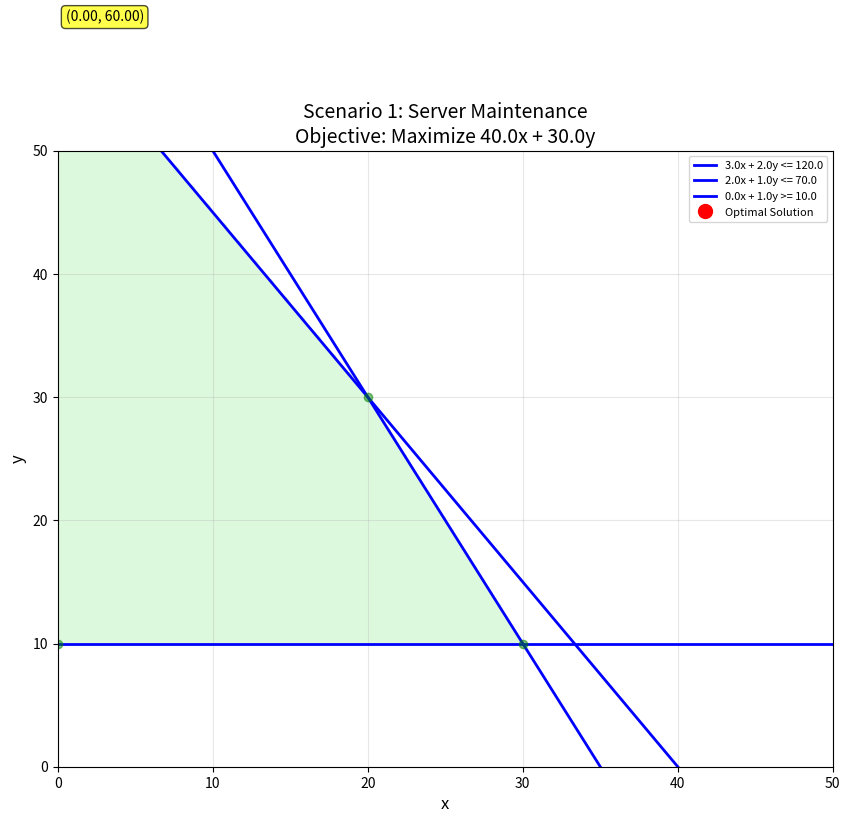

Write Python code to recreate this figure. (Note: this script raises an exception after producing the figure.)
#!/usr/bin/env python3
"""
Graphical Method Solver for 2-Variable Linear Programming Problems

Solves both maximization and minimization problems with 2 variables
by plotting constraints, identifying feasible region, and evaluating
vertices.
"""

import numpy as np
import matplotlib.pyplot as plt
from matplotlib.patches import Polygon
from typing import List, Tuple, Dict, Optional
import matplotlib
matplotlib.use('Agg')  # Use non-interactive backend


class GraphicalMethodSolver:
    """Solver for 2-variable LP problems using graphical method."""
    
    def __init__(self, problem_name: str = "Problem"):
        """
        Initialize the graphical method solver.
        
        Args:
            problem_name: Name of the problem for display
        """
        self.problem_name = problem_name
        self.constraints = []
        self.objective = None
        self.is_maximization = True
        self.x_bounds = [0, 50]  # Default x-axis bounds
        self.y_bounds = [0, 50]  # Default y-axis bounds
        
    def add_constraint(self, a: float, b: float, c: float, sense: str = '<='):
        """
        Add a constraint: a*x + b*y <= c (or >=, =).
        
        Args:
            a: Coefficient of x
            b: Coefficient of y
            c: Right-hand side constant
            sense: Constraint sense: '<=', '>=', or '='
        """
        self.constraints.append({
            'a': a,
            'b': b,
            'c': c,
            'sense': sense
        })
    
    def set_objective(self, a: float, b: float, is_maximization: bool = True):
        """
        Set objective function: maximize/minimize a*x + b*y.
        
        Args:
            a: Coefficient of x
            b: Coefficient of y
            is_maximization: True for maximize, False for minimize
        """
        self.objective = {'a': a, 'b': b}
        self.is_maximization = is_maximization
    
    def set_bounds(self, x_min: float, x_max: float, y_min: float, y_max: float):
        """
        Set plotting bounds.
        
        Args:
            x_min: Minimum x value
            x_max: Maximum x value
            y_min: Minimum y value
            y_max: Maximum y value
        """
        self.x_bounds = [x_min, x_max]
        self.y_bounds = [y_min, y_max]
    
    def _find_intersections(self) -> List[Tuple[float, float]]:
        """
        Find all intersection points of constraint lines.
        
        Returns:
            List of (x, y) intersection points
        """
        intersections = []
        n = len(self.constraints)
        
        for i in range(n):
            for j in range(i + 1, n):
                # Solve system: a1*x + b1*y = c1, a2*x + b2*y = c2
                a1, b1, c1 = self.constraints[i]['a'], self.constraints[i]['b'], self.constraints[i]['c']
                a2, b2, c2 = self.constraints[j]['a'], self.constraints[j]['b'], self.constraints[j]['c']
                
                # Matrix form: [[a1, b1], [a2, b2]] * [x, y] = [c1, c2]
                A = np.array([[a1, b1], [a2, b2]])
                b_vec = np.array([c1, c2])
                
                try:
                    # Check if matrix is invertible
                    det = a1 * b2 - a2 * b1
                    if abs(det) > 1e-10:
                        solution = np.linalg.solve(A, b_vec)
                        x, y = solution[0], solution[1]
                        intersections.append((x, y))
                except:
                    pass  # Skip if no unique solution
        
        return intersections
    
    def _is_feasible(self, x: float, y: float) -> bool:
        """
        Check if a point (x, y) satisfies all constraints.
        
        Args:
            x: x coordinate
            y: y coordinate
            
        Returns:
            True if point is feasible
        """
        for constraint in self.constraints:
            a, b, c = constraint['a'], constraint['b'], constraint['c']
            sense = constraint['sense']
            value = a * x + b * y
            
            if sense == '<=':
                if value > c + 1e-10:  # Small tolerance for floating point
                    return False
            elif sense == '>=':
                if value < c - 1e-10:
                    return False
            elif sense == '=':
                if abs(value - c) > 1e-10:
                    return False
        
        # Check non-negativity (x, y >= 0)
        if x < -1e-10 or y < -1e-10:
            return False
        
        return True
    
    def _evaluate_objective(self, x: float, y: float) -> float:
        """
        Evaluate objective function at point (x, y).
        
        Args:
            x: x coordinate
            y: y coordinate
            
        Returns:
            Objective value
        """
        if self.objective is None:
            return 0
        return self.objective['a'] * x + self.objective['b'] * y
    
    def solve(self) -> Dict:
        """
        Solve the LP problem using graphical method.
        
        Returns:
            Dictionary with solution information
        """
        # Find all intersection points
        intersections = self._find_intersections()
        
        # Also check boundary points (intersections with axes)
        boundary_points = []
        
        # Intersections with x-axis (y = 0)
        for constraint in self.constraints:
            a, b, c = constraint['a'], constraint['b'], constraint['c']
            if abs(a) > 1e-10:
                x = c / a
                boundary_points.append((x, 0.0))
        
        # Intersections with y-axis (x = 0)
        for constraint in self.constraints:
            a, b, c = constraint['a'], constraint['b'], constraint['c']
            if abs(b) > 1e-10:
                y = c / b
                boundary_points.append((0.0, y))
        
        # Combine all candidate points
        all_points = intersections + boundary_points
        
        # Filter feasible points
        feasible_points = []
        for point in all_points:
            x, y = point
            if self._is_feasible(x, y):
                feasible_points.append(point)
        
        if not feasible_points:
            return {
                'status': 'infeasible',
                'solution': None,
                'objective_value': None,
                'feasible_points': []
            }
        
        # Evaluate objective at all feasible points
        objective_values = [self._evaluate_objective(x, y) for x, y in feasible_points]
        
        if self.is_maximization:
            optimal_idx = np.argmax(objective_values)
        else:
            optimal_idx = np.argmin(objective_values)
        
        optimal_point = feasible_points[optimal_idx]
        optimal_value = objective_values[optimal_idx]
        
        return {
            'status': 'optimal',
            'solution': optimal_point,
            'objective_value': optimal_value,
            'feasible_points': feasible_points,
            'all_candidate_points': all_points
        }
    
    def plot(self, output_file: Optional[str] = None) -> plt.Figure:
        """
        Plot the constraints, feasible region, and optimal solution.
        
        Args:
            output_file: Optional filename to save the plot
            
        Returns:
            Matplotlib figure
        """
        fig, ax = plt.subplots(figsize=(10, 8))
        
        x_min, x_max = self.x_bounds
        y_min, y_max = self.y_bounds
        
        # Plot constraint lines
        x_plot = np.linspace(x_min, x_max, 1000)
        
        for constraint in self.constraints:
            a, b, c = constraint['a'], constraint['b'], constraint['c']
            sense = constraint['sense']
            
            if abs(b) > 1e-10:
                # Can solve for y: y = (c - a*x) / b
                y_plot = (c - a * x_plot) / b
                ax.plot(x_plot, y_plot, 'b-', linewidth=2, label=f'{a:.1f}x + {b:.1f}y {sense} {c:.1f}')
            else:
                # Vertical line: x = c / a
                x_val = c / a
                ax.axvline(x=x_val, color='b', linewidth=2, label=f'x {sense} {x_val:.1f}')
        
        # Shade feasible region
        # Create a grid and check feasibility
        xx, yy = np.meshgrid(np.linspace(x_min, x_max, 100), 
                            np.linspace(y_min, y_max, 100))
        feasible_mask = np.zeros_like(xx, dtype=bool)
        
        for i in range(xx.shape[0]):
            for j in range(xx.shape[1]):
                feasible_mask[i, j] = self._is_feasible(xx[i, j], yy[i, j])
        
        ax.contourf(xx, yy, feasible_mask.astype(float), levels=[0.5, 1.5], 
                   colors=['lightgreen'], alpha=0.3)
        
        # Solve and plot optimal solution
        result = self.solve()
        
        if result['status'] == 'optimal':
            x_opt, y_opt = result['solution']
            ax.plot(x_opt, y_opt, 'ro', markersize=10, label='Optimal Solution')
            ax.text(x_opt + 0.5, y_opt + 0.5, f'({x_opt:.2f}, {y_opt:.2f})', 
                   fontsize=10, bbox=dict(boxstyle='round', facecolor='yellow', alpha=0.7))
        
        # Plot feasible vertices
        for point in result.get('feasible_points', []):
            x, y = point
            ax.plot(x, y, 'go', markersize=6, alpha=0.5)
        
        ax.set_xlim(x_min, x_max)
        ax.set_ylim(y_min, y_max)
        ax.set_xlabel('x', fontsize=12)
        ax.set_ylabel('y', fontsize=12)
        ax.set_title(f'{self.problem_name}\nObjective: {"Maximize" if self.is_maximization else "Minimize"} '
                    f'{self.objective["a"]:.1f}x + {self.objective["b"]:.1f}y' if self.objective else '',
                    fontsize=14)
        ax.grid(True, alpha=0.3)
        ax.legend(loc='upper right', fontsize=8)
        ax.axhline(y=0, color='k', linewidth=0.5)
        ax.axvline(x=0, color='k', linewidth=0.5)
        
        if output_file:
            plt.savefig(output_file, dpi=150, bbox_inches='tight')
            print(f"Plot saved to {output_file}")
        
        return fig


def solve_scenario_1():
    """Solve Scenario 1: Server Maintenance Tasks"""
    solver = GraphicalMethodSolver("Scenario 1: Server Maintenance")
    solver.set_bounds(0, 50, 0, 50)
    solver.set_objective(40, 30, is_maximization=True)
    solver.add_constraint(3, 2, 120, '<=')  # Technician hours
    solver.add_constraint(2, 1, 70, '<=')   # Risk budget
    solver.add_constraint(0, 1, 10, '>=')   # Minimum type B tasks
    
    result = solver.solve()
    print("\nScenario 1 Results:")
    print(f"Status: {result['status']}")
    if result['status'] == 'optimal':
        print(f"Optimal solution: x = {result['solution'][0]:.2f}, y = {result['solution'][1]:.2f}")
        print(f"Optimal value: Z* = {result['objective_value']:.2f}")
    
    solver.plot('assignment3/scenario1_plot.png')
    return result


def solve_scenario_2():
    """Solve Scenario 2: Software Products"""
    solver = GraphicalMethodSolver("Scenario 2: Software Products")
    solver.set_bounds(0, 15, 0, 10)
    solver.set_objective(4, 6, is_maximization=True)
    solver.add_constraint(3, 6, 36, '<=')  # Developer hours
    solver.add_constraint(0, 1, 8, '<=')   # Maximum desktop tools
    
    result = solver.solve()
    print("\nScenario 2 Results:")
    print(f"Status: {result['status']}")
    if result['status'] == 'optimal':
        print(f"Optimal solution: x1 = {result['solution'][0]:.2f}, x2 = {result['solution'][1]:.2f}")
        print(f"Optimal value: Z* = {result['objective_value']:.2f}")
    
    solver.plot('assignment3/scenario2_plot.png')
    return result


def solve_scenario_3():
    """Solve Scenario 3: Data Center Resource Allocation"""
    solver = GraphicalMethodSolver("Scenario 3: Data Center Resources")
    solver.set_bounds(0, 10, 0, 10)
    solver.set_objective(5, 4, is_maximization=True)
    solver.add_constraint(1, -1, 2, '>=')  # x1 >= x2 + 2
    solver.add_constraint(1, 1, 6, '>=')   # x1 + x2 >= 6
    
    result = solver.solve()
    print("\nScenario 3 Results:")
    print(f"Status: {result['status']}")
    if result['status'] == 'optimal':
        print(f"Optimal solution: x1 = {result['solution'][0]:.2f}, x2 = {result['solution'][1]:.2f}")
        print(f"Optimal value: Z* = {result['objective_value']:.2f}")
    else:
        print("Note: This problem may be unbounded (feasible region extends to infinity)")
    
    solver.plot('assignment3/scenario3_plot.png')
    return result


def solve_scenario_4():
    """Solve Scenario 4: Cafeteria Meal Plans"""
    solver = GraphicalMethodSolver("Scenario 4: Cafeteria Meal Plans")
    solver.set_bounds(0, 10, 0, 15)
    solver.set_objective(1000, 1500, is_maximization=False)  # Minimize cost
    solver.add_constraint(2000, 1000, 14000, '>=')  # kcal requirement
    solver.add_constraint(30, 60, 480, '>=')        # protein requirement
    
    result = solver.solve()
    print("\nScenario 4 Results:")
    print(f"Status: {result['status']}")
    if result['status'] == 'optimal':
        print(f"Optimal solution: x1 = {result['solution'][0]:.2f}, x2 = {result['solution'][1]:.2f}")
        print(f"Optimal value: Z* = {result['objective_value']:.2f} tenge")
    
    solver.plot('assignment3/scenario4_plot.png')
    return result


def solve_scenario_5():
    """Solve Scenario 5: Weekly Budget"""
    solver = GraphicalMethodSolver("Scenario 5: Weekly Budget")
    solver.set_bounds(0, 5000, 0, 15000)
    solver.set_objective(6, 1, is_maximization=False)  # Minimize
    solver.add_constraint(1, 1, 12000, '<=')  # Weekly allowance
    solver.add_constraint(1, 0, 1200, '>=')   # Minimum meal cost
    solver.add_constraint(-2, 1, 0, '>=')     # x2 >= 2*x1, so -2*x1 + x2 >= 0
    
    result = solver.solve()
    print("\nScenario 5 Results:")
    print(f"Status: {result['status']}")
    if result['status'] == 'optimal':
        print(f"Optimal solution: x1 = {result['solution'][0]:.2f}, x2 = {result['solution'][1]:.2f}")
        print(f"Optimal value: Z* = {result['objective_value']:.2f}")
    
    solver.plot('assignment3/scenario5_plot.png')
    return result


def solve_scenario_6():
    """Solve Scenario 6: Weekly Budget (Infeasible)"""
    solver = GraphicalMethodSolver("Scenario 6: Weekly Budget (Infeasible)")
    solver.set_bounds(0, 5000, 0, 15000)
    solver.set_objective(1, 1, is_maximization=False)  # Minimize
    solver.add_constraint(1, 1, 5000, '<=')   # Weekly allowance
    solver.add_constraint(1, 0, 4000, '>=')   # Minimum meal cost
    solver.add_constraint(-2, 1, 0, '>=')     # x2 >= 2*x1, so -2*x1 + x2 >= 0
    
    result = solver.solve()
    print("\nScenario 6 Results:")
    print(f"Status: {result['status']}")
    if result['status'] == 'infeasible':
        print("Problem is INFEASIBLE: No solution satisfies all constraints")
        print("Reason: x1 >= 4000 and x2 >= 2*x1 requires x1 + x2 >= 12000,")
        print("        but x1 + x2 <= 5000, which is impossible.")
    
    solver.plot('assignment3/scenario6_plot.png')
    return result


def main():
    """Solve all scenarios."""
    print("=" * 60)
    print("Graphical Method - Solving All Scenarios")
    print("=" * 60)
    
    solve_scenario_1()
    solve_scenario_2()
    solve_scenario_3()
    solve_scenario_4()
    solve_scenario_5()
    solve_scenario_6()
    
    print("\n" + "=" * 60)
    print("All scenarios completed. Plots saved to assignment3/ directory.")
    print("=" * 60)


if __name__ == '__main__':
    main()

